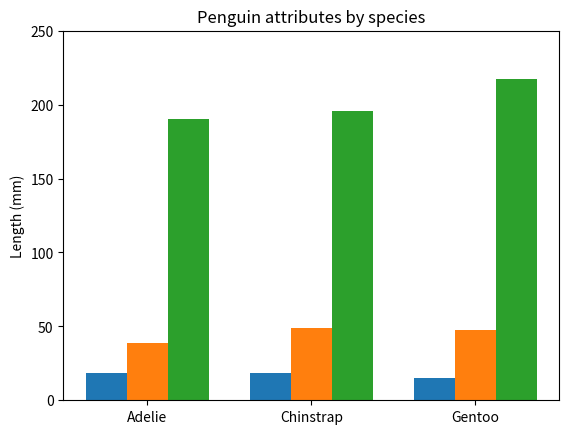

This chart was generated by the following Python code:
import matplotlib.pyplot as plt
import numpy as np

species = ("Adelie", "Chinstrap", "Gentoo")
penguin_means = {
    'Bill Depth': (18.35, 18.43, 14.98),
    'Bill Length': (38.79, 48.83, 47.50),
    'Flipper Length': (189.95, 195.82, 217.19),
}

x = np.arange(len(species))  # the label locations
width = 0.25  # the width of the bars
multiplier = 0

#fig, ax = plt.subplots(layout='constrained')
fig, ax = plt.subplots()

for attribute, measurement in penguin_means.items():
    offset = width * multiplier
    rects = ax.bar(x + offset, measurement, width, label=attribute)
    #ax.bar_label(rects, padding=3)
    multiplier += 1

# Add some text for labels, title and custom x-axis tick labels, etc.
ax.set_ylabel('Length (mm)')
ax.set_title('Penguin attributes by species')
ax.set_xticks(x + width, species)
#ax.legend(loc='upper left', ncols=3)
ax.set_ylim(0, 250)

plt.show()
